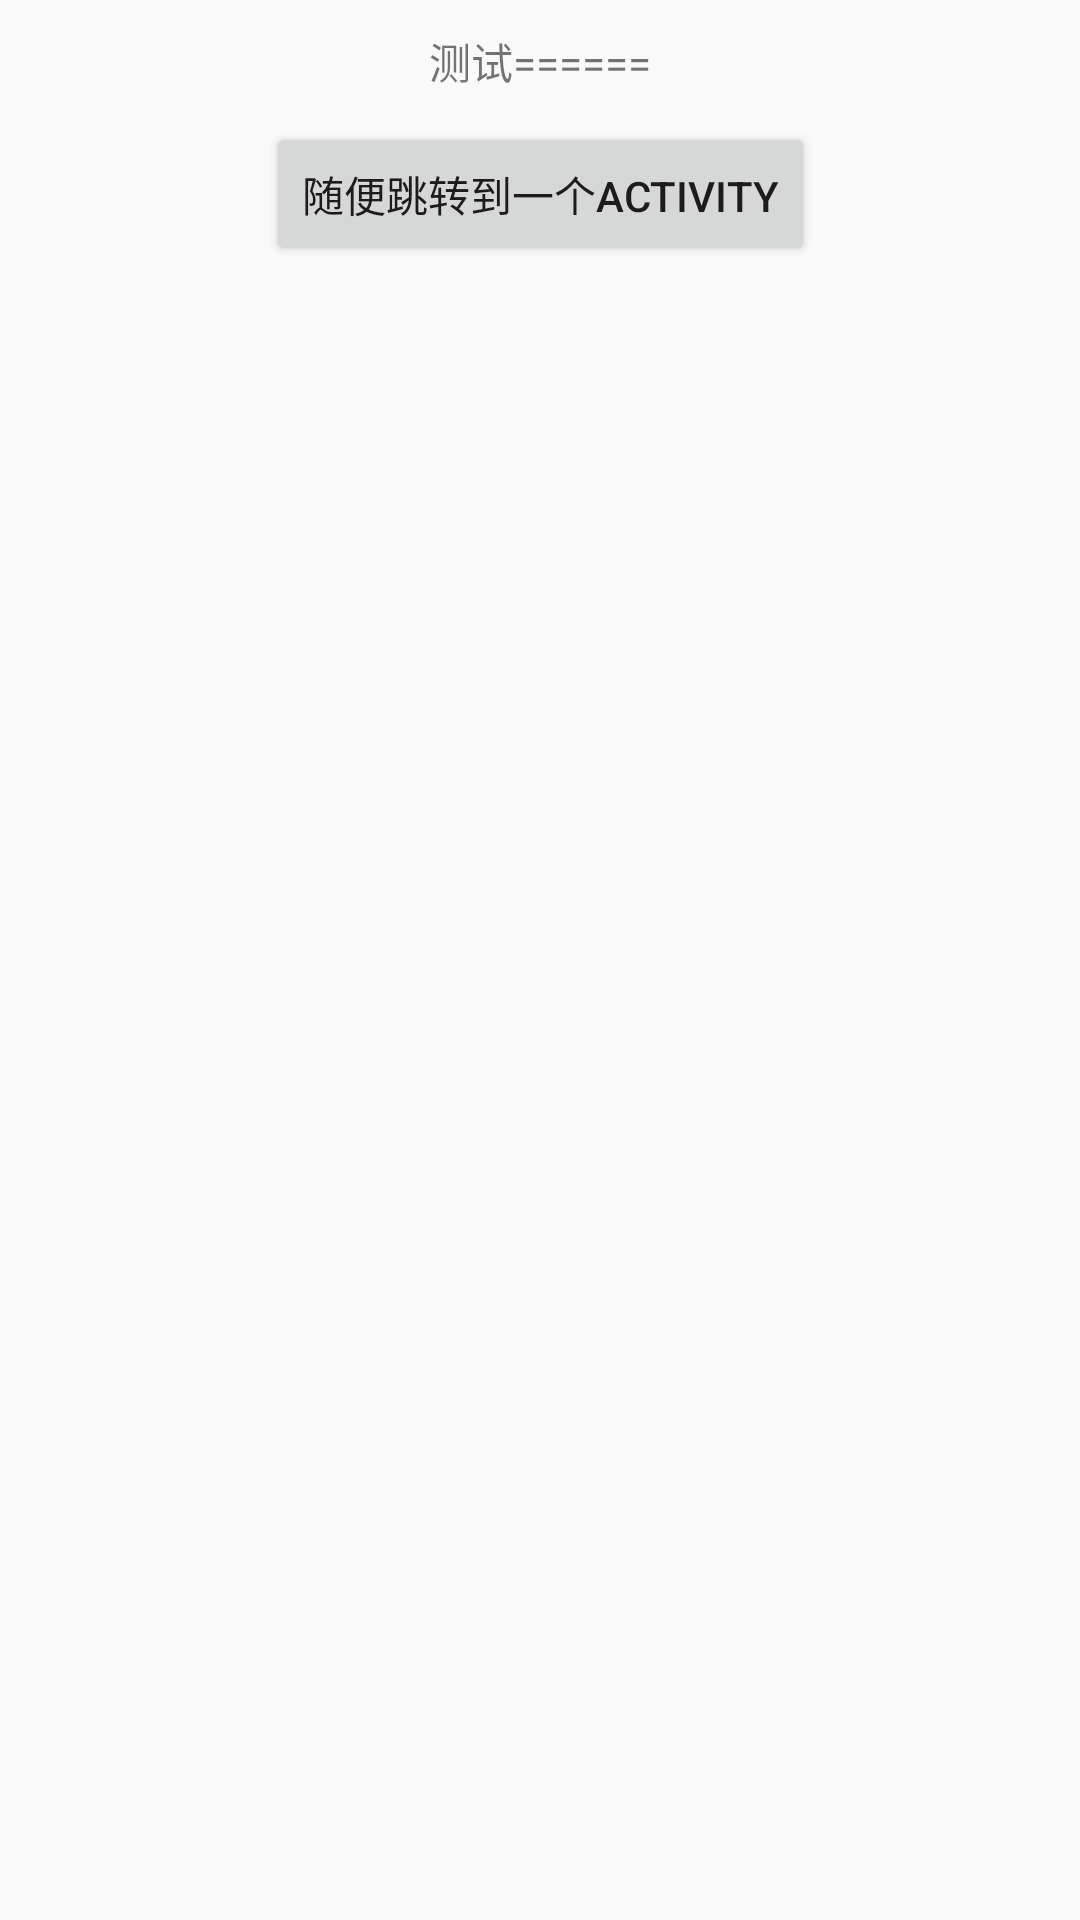

Produce the Android XML layout that renders to this screen, including the resource entries it uses.
<!-- AndroidManifest.xml: application theme Theme.StudyApplication -->
<!-- res/layout/acticity_test_flag_layout.xml -->
<?xml version="1.0" encoding="utf-8"?>
<android.support.constraint.ConstraintLayout xmlns:android="http://schemas.android.com/apk/res/android"
    android:layout_width="match_parent"
    android:layout_height="match_parent"
    xmlns:app="http://schemas.android.com/apk/res-auto">

    <TextView
        android:id="@+id/test_text"
        android:layout_width="wrap_content"
        android:layout_height="wrap_content"
        app:layout_constraintTop_toTopOf="parent"
        app:layout_constraintLeft_toLeftOf="parent"
        app:layout_constraintRight_toRightOf="parent"
        android:layout_marginTop="10dp"
        android:text="测试======"/>

    <android.support.v7.widget.AppCompatButton
        android:id="@+id/go_to_one_Activity"
        android:layout_width="wrap_content"
        android:layout_height="wrap_content"
        android:layout_marginTop="10dp"
        app:layout_constraintTop_toBottomOf="@+id/test_text"
        app:layout_constraintLeft_toLeftOf="parent"
        app:layout_constraintRight_toRightOf="parent"
        android:text="随便跳转到一个activity"/>

</android.support.constraint.ConstraintLayout>
<!-- resources referenced by this layout -->
<resources>
  <style name="Theme.StudyApplication" parent="Theme.AppCompat.Light.DarkActionBar">
          
          <item name="colorPrimary">@color/purple_500</item>
          <item name="colorPrimaryDark">@color/purple_700</item>
          <item name="colorAccent">@color/teal_200</item>
          
      </style>
  <color name="purple_500">#FF6200EE</color>
  <color name="purple_700">#FF3700B3</color>
  <color name="teal_200">#FF03DAC5</color>
</resources>
